Labelled photos from "dataset", an image-classification folder in Prasone/Starfruit-Disease-Detection-using-MobileNetV2---HSV. The possible labels are: anthracnose, bed bugs, fruit borer, healthy fruits, healthy leaf.

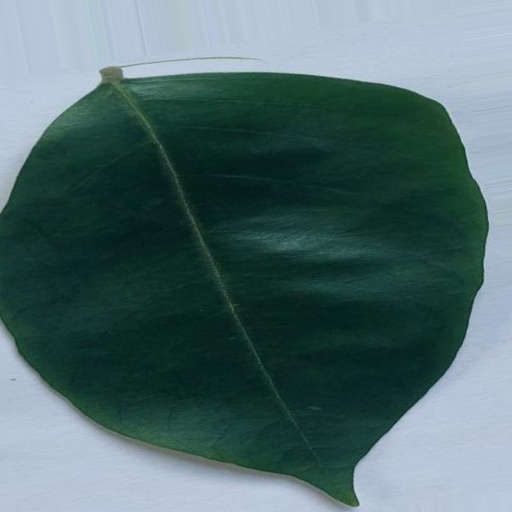
Label: healthy leaf

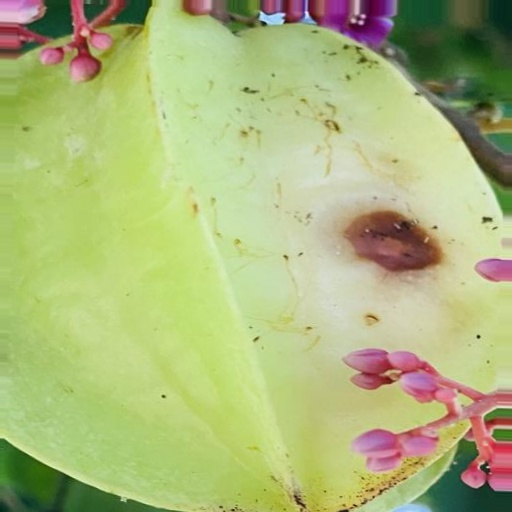
Label: fruit borer

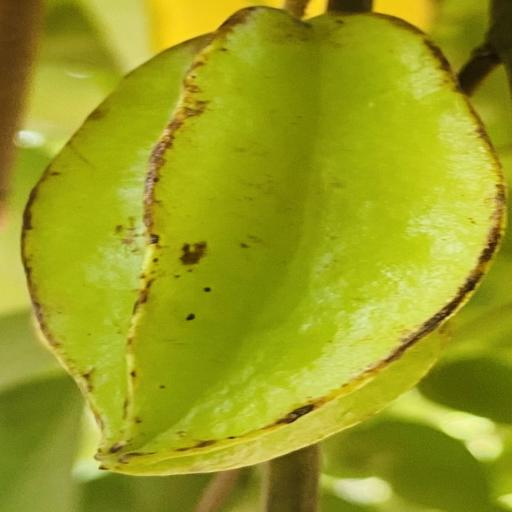
Label: fruit borer

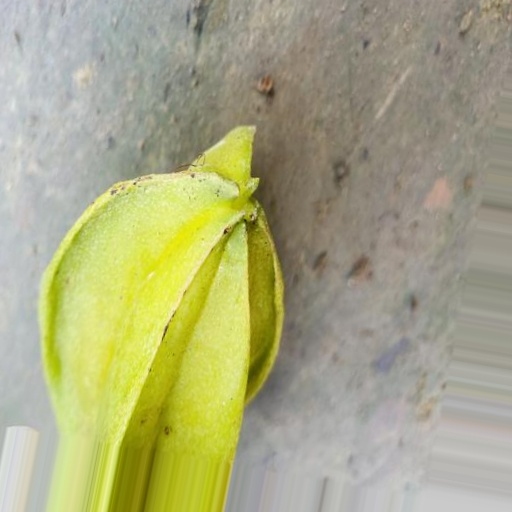
Label: anthracnose

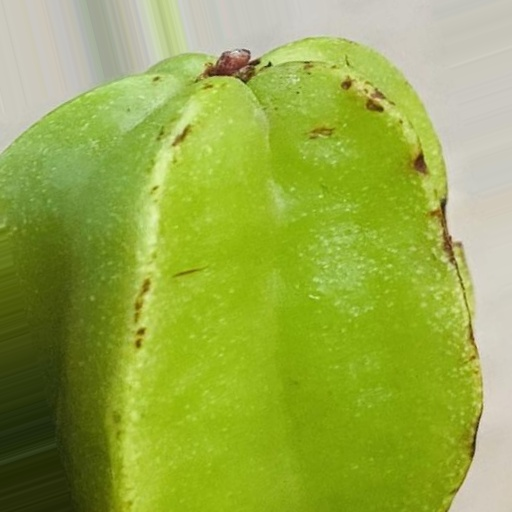
Label: bed bugs

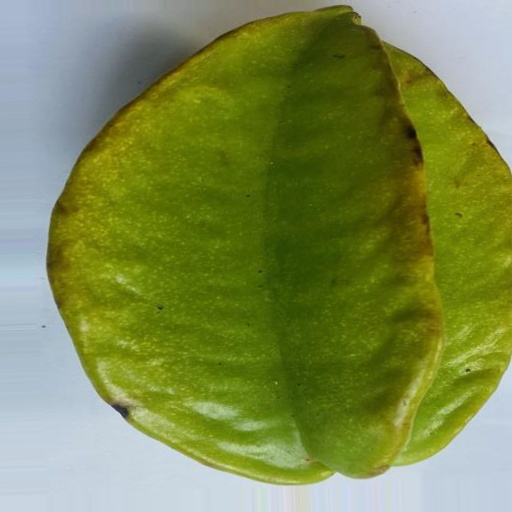
Label: healthy fruits
